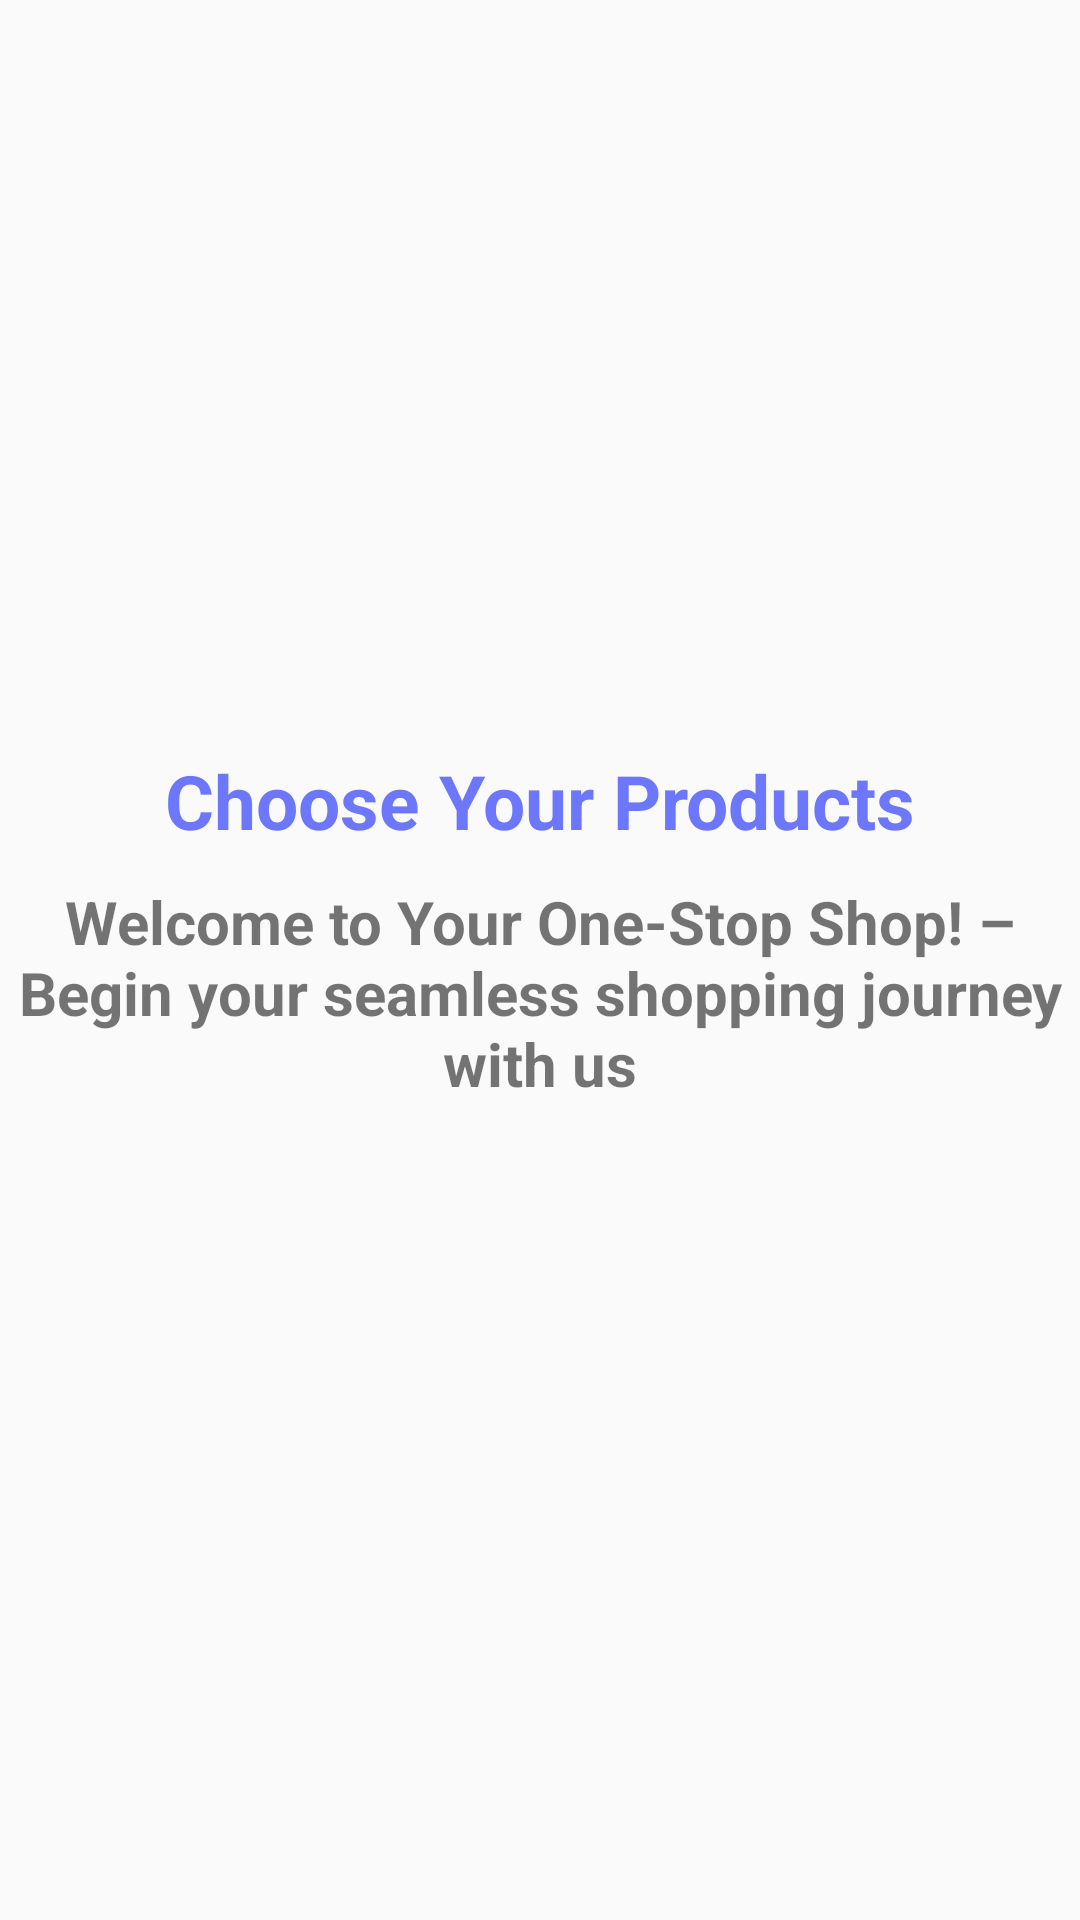

Write the Android layout XML for this screen, with the resource values it uses.
<!-- AndroidManifest.xml: application theme Theme.E_Commerce -->
<!-- res/layout/sliding_layout.xml -->
<?xml version="1.0" encoding="utf-8"?>
<androidx.constraintlayout.widget.ConstraintLayout xmlns:android="http://schemas.android.com/apk/res/android"
    android:layout_width="match_parent"
    android:layout_height="match_parent"
    xmlns:app="http://schemas.android.com/apk/res-auto">
    <ImageView
        android:id="@+id/slider_img"
        android:layout_width="0dp"
        android:layout_height="250dp"
        app:layout_constraintEnd_toEndOf="parent"
        app:layout_constraintStart_toStartOf="parent"
        app:layout_constraintTop_toTopOf="parent"
        app:srcCompat="@drawable/onboardscreen1" />

    <TextView
        android:id="@+id/heading"
        android:layout_width="wrap_content"
        android:layout_height="wrap_content"
        android:textAlignment="center"
        android:text="@string/first_slide"
        android:textColor="@color/blue"
        android:textSize="25sp"
        android:textStyle="bold"
        app:layout_constraintEnd_toEndOf="parent"
        app:layout_constraintStart_toStartOf="parent"
        app:layout_constraintTop_toBottomOf="@+id/slider_img"
        />

    <TextView
        android:id="@+id/description"
        android:layout_width="wrap_content"
        android:layout_height="wrap_content"
        android:layout_marginTop="10dp"
        android:textAlignment="center"
        android:textStyle="bold"
        android:textSize="20dp"
        android:text="@string/desc1"
        app:layout_constraintEnd_toEndOf="parent"
        app:layout_constraintStart_toStartOf="parent"
        app:layout_constraintTop_toBottomOf="@+id/heading" />

</androidx.constraintlayout.widget.ConstraintLayout>
<!-- resources referenced by this layout -->
<resources>
  <color name="blue">#6D77FB</color>
  <string name="desc1">Welcome to Your One-Stop Shop! – Begin your seamless shopping journey with us</string>
  <string name="first_slide">Choose Your Products</string>
  <style name="Theme.E_Commerce" parent="Base.Theme.E_Commerce" />
  <style name="Base.Theme.E_Commerce" parent="Theme.AppCompat.Light.NoActionBar">
          
          
      </style>
</resources>
